4-way image classification set "Dataset" from GitHub (Fieeze/UCSD-Building-Classifier); label vocabulary: Franklin Antonio Hall, Geisel Library, Jacobs Hall, Jacobs Medical Center.

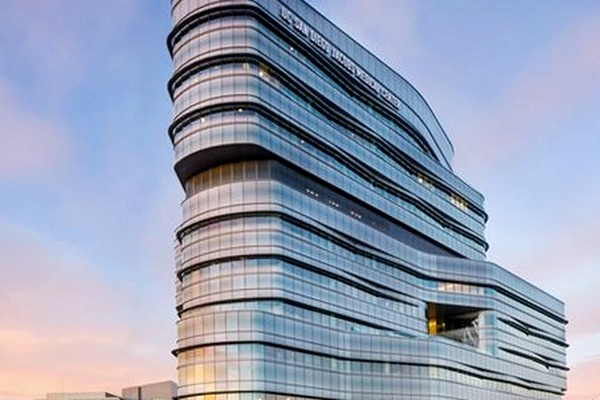
Label: Jacobs Medical Center

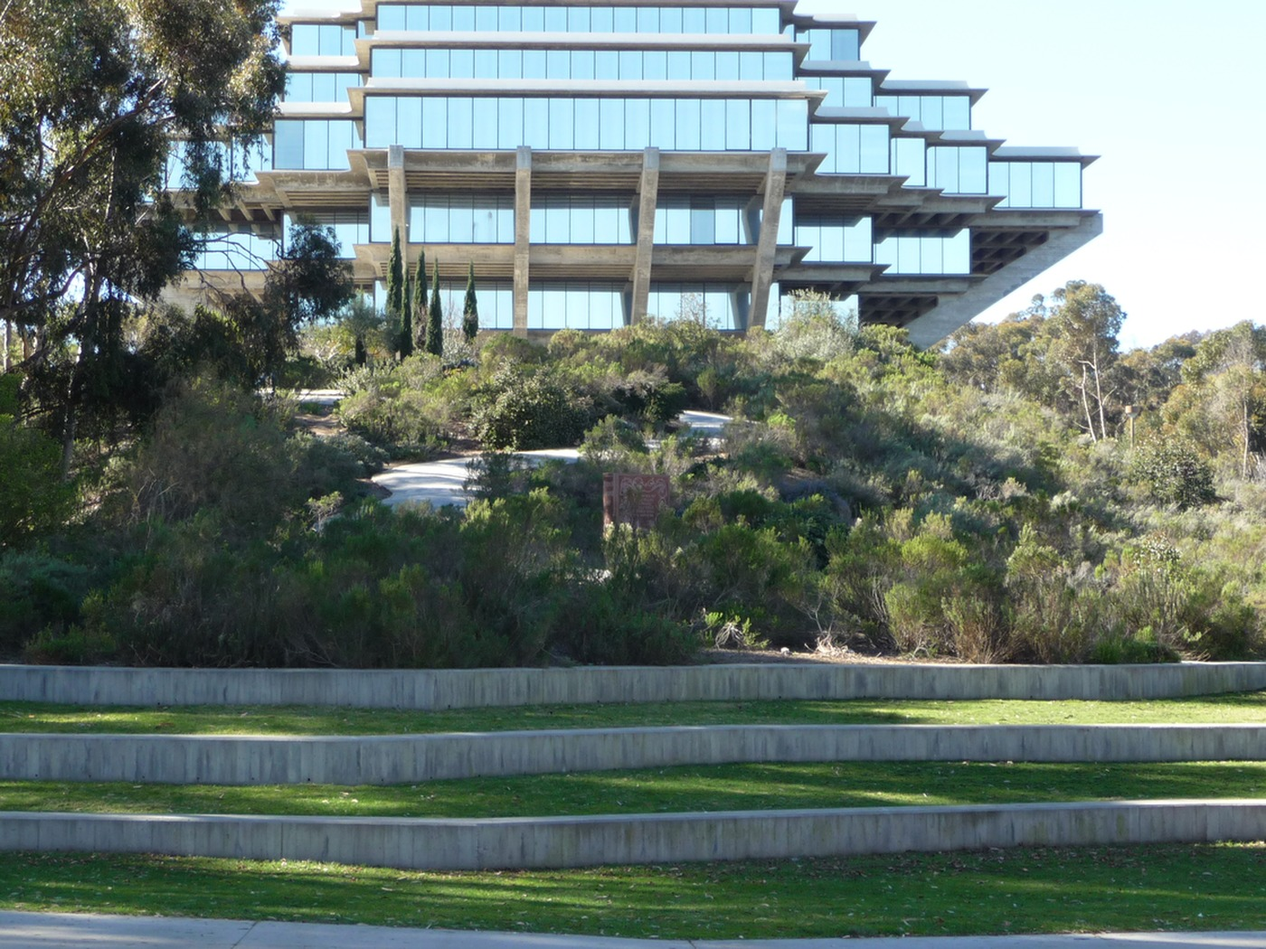
Label: Geisel Library

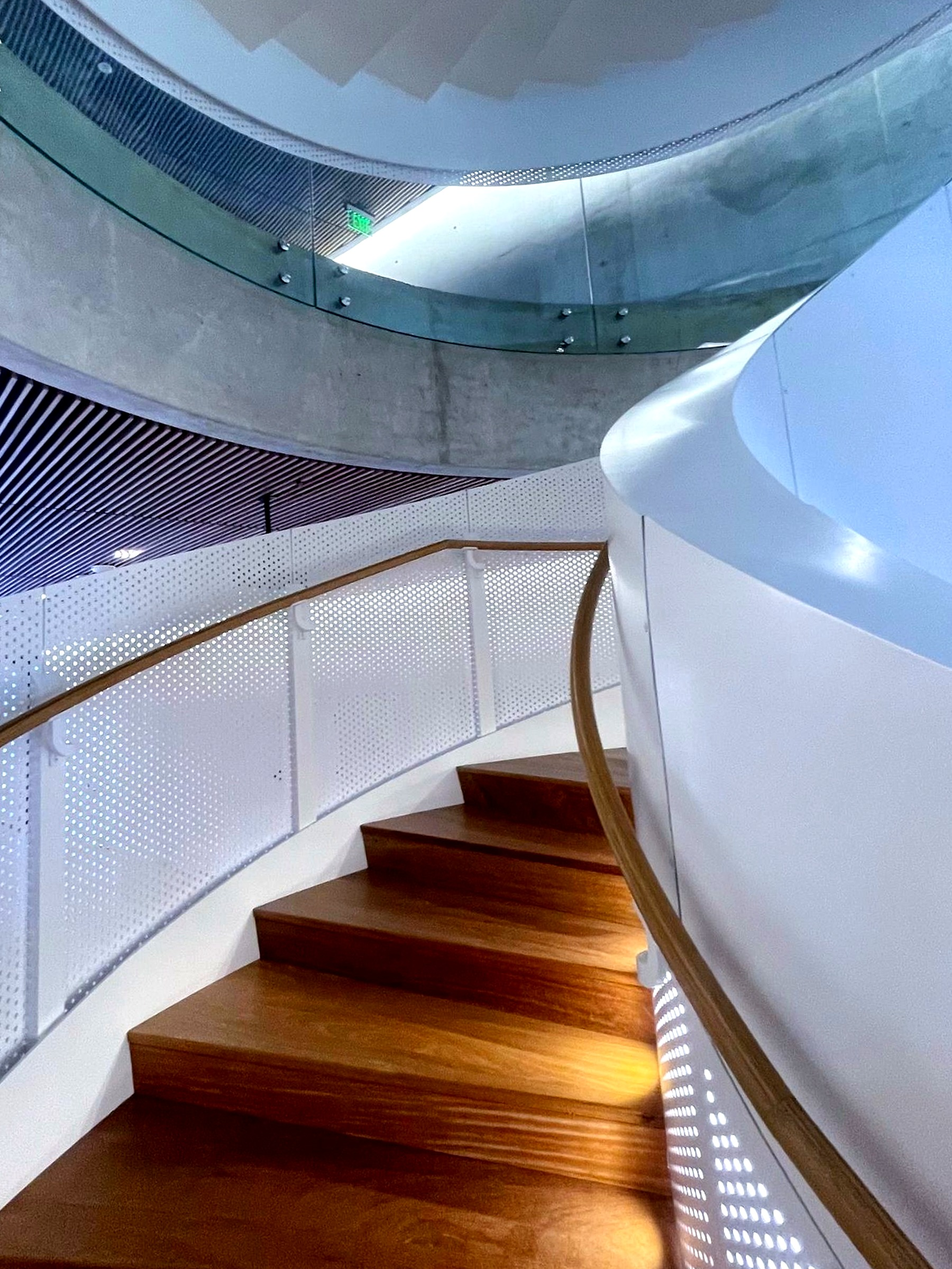
Label: Franklin Antonio Hall

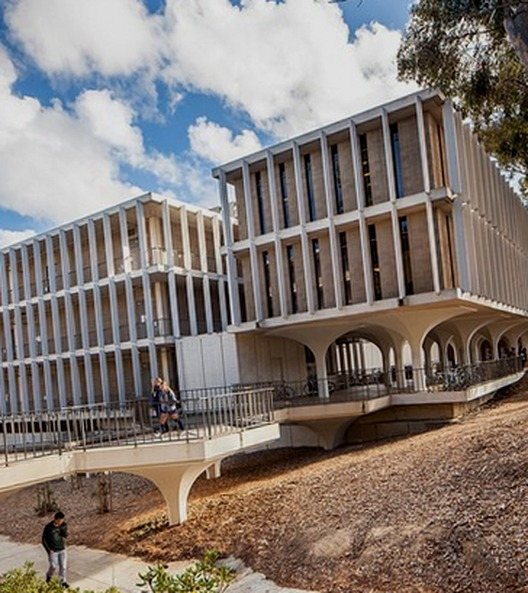
Label: Jacobs Hall

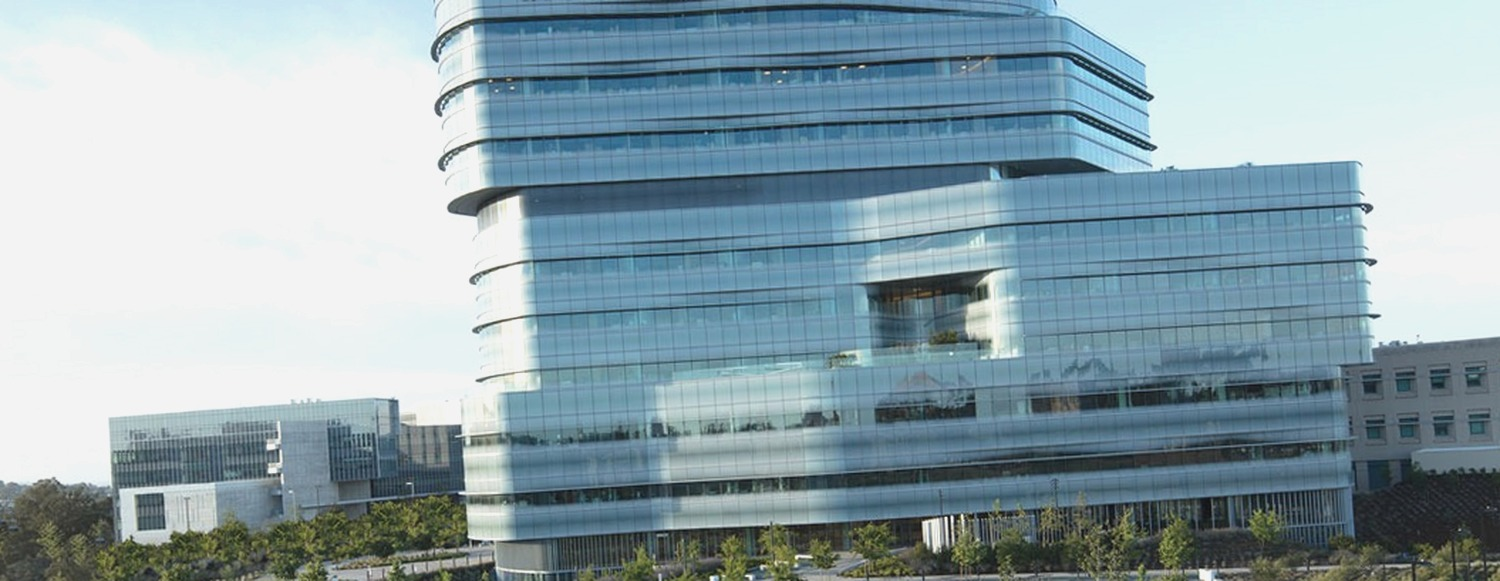
Label: Jacobs Medical Center

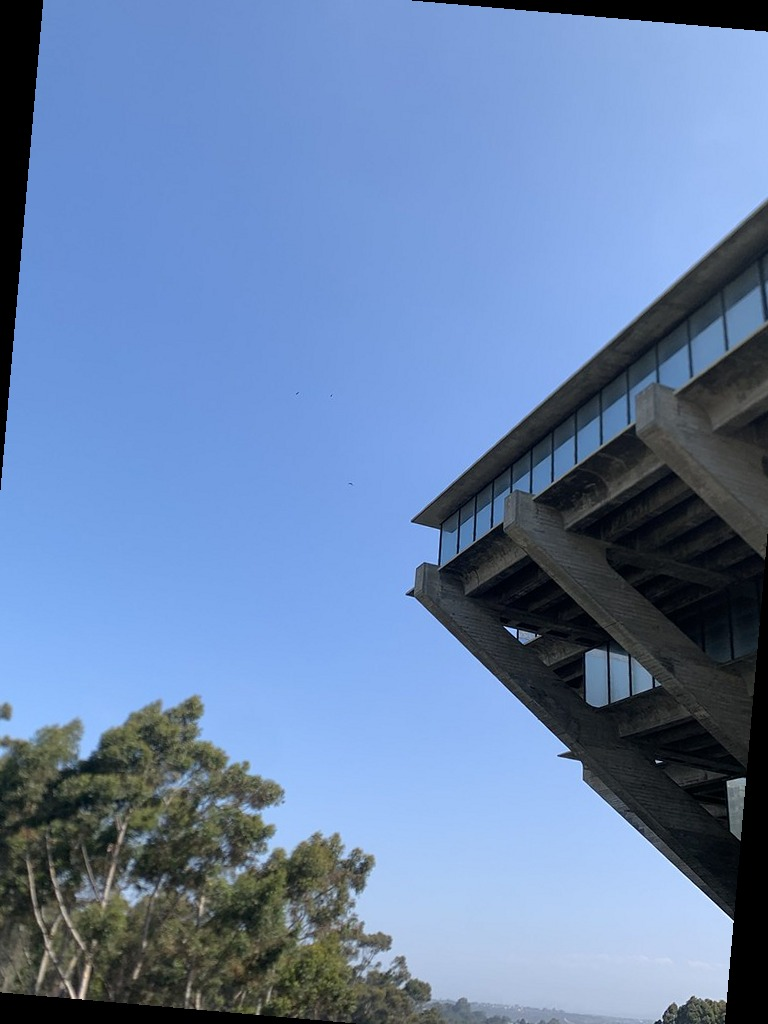
Label: Geisel Library
